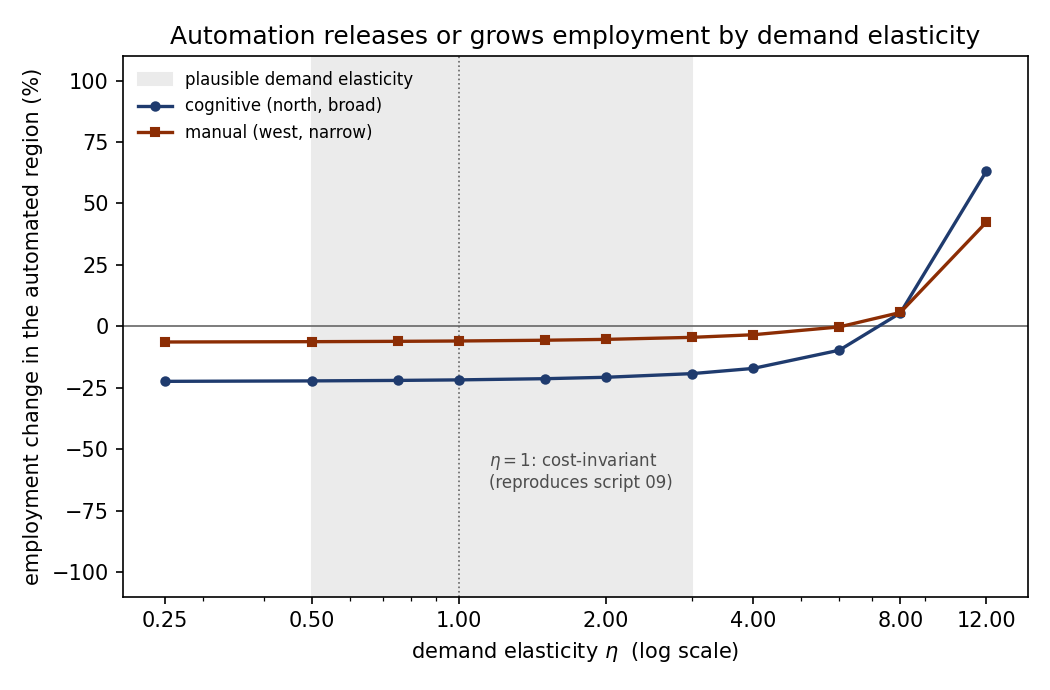

The file beside this chart, header and first rows:
field, eta, pct_dL_region, labor_share, converged
cognitive, 0.25, -22.41, 0.68, True
cognitive, 0.5, -22.22, 0.6681, True
cognitive, 0.75, -22.02, 0.6555, True
cognitive, 1.0, -21.81, 0.6423, True
cognitive, 1.5, -21.32, 0.6138, True
cognitive, 2.0, -20.75, 0.5825, True
cognitive, 3.0, -19.26, 0.5126, True
cognitive, 4.0, -17.14, 0.436, True
cognitive, 6.0, -9.735, 0.2874, True
cognitive, 8.0, 5.398, 0.1859, True
cognitive, 12.0, 63.16, 0.1409, False
manual, 0.25, -6.392, 0.8826, True
manual, 0.5, -6.262, 0.8782, True
manual, 0.75, -6.126, 0.8733, True
manual, 1.0, -5.982, 0.8681, True
manual, 1.5, -5.671, 0.8563, True
manual, 2.0, -5.324, 0.8425, True
manual, 3.0, -4.499, 0.8072, True
manual, 4.0, -3.446, 0.7598, True
manual, 6.0, -0.2544, 0.6197, True
manual, 8.0, 5.616, 0.429, True
manual, 12.0, 42.39, 0.1157, True
